Photos from the image-classification dataset "dataset" in the GitHub repository cony-su/Detecci-n-Fatiga. Its 3 classes are: obstruido, abierto, cerrado.

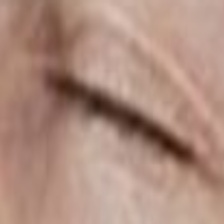
Label: cerrado

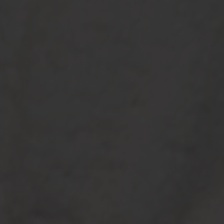
Label: obstruido

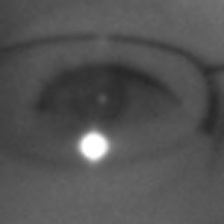
Label: abierto

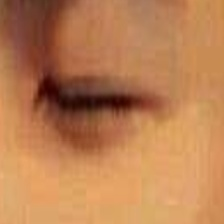
Label: cerrado

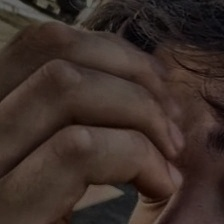
Label: obstruido

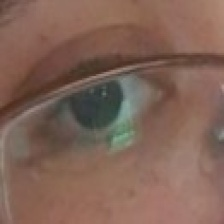
Label: abierto
